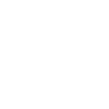
t = 0.00 s
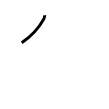
t = 1.00 s
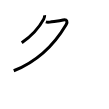
t = 2.00 s
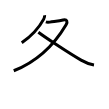
t = 3.00 s
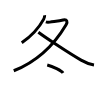
t = 4.00 s
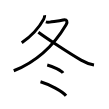
t = 5.00 s

The animated SVG that drew these frames (rendered in a browser with its animation timeline set to each time). Animation: 5 SMIL elements (animate=5); one cycle of 5.00 s.

<svg width="109px" height="109px" viewBox="0 0 px 109px" xmlns="http://www.w3.org/2000/svg" xmlns:xlink="http://www.w3.org/1999/xlink" xml:space="preserve" version="1.1"  baseProfile="full">
<path d="M44.62,15.25c0.14,1.46-0.19,2.53-0.9,3.84c-4.05,7.46-11.32,16.3-21.98,23.66" style="fill:none;stroke:black;stroke-width:3;opacity:0">
  <animate attributeType="CSS" attributeName="opacity" from="0" to="1" begin="0s" dur="1s" repeatCount="Indefinite" fill="freeze" />
</path>
<path d="M45.86,21.96c0.81,0.29,2.21,0.43,3.89,0.18c5.75-0.88,9.61-1.32,13.36-2.17c4.04-0.92,4.68,1.79,2.97,4.69C58.5,37.5,42.25,59.38,13.75,70.75" style="fill:none;stroke:black;stroke-width:3;opacity:0">
  <animate attributeType="CSS" attributeName="opacity" from="0" to="1" begin="1s" dur="1s" repeatCount="Indefinite" fill="freeze" />
</path>
<path d="M38.38,32.25c6.13,4.66,30.42,20.84,42.71,27.89c3.8,2.18,8.54,4.17,12.91,4.86" style="fill:none;stroke:black;stroke-width:3;opacity:0">
  <animate attributeType="CSS" attributeName="opacity" from="0" to="1" begin="2s" dur="1s" repeatCount="Indefinite" fill="freeze" />
</path>
<path d="M47.25,65c5.56,1.41,14.36,5.8,15.75,8" style="fill:none;stroke:black;stroke-width:3;opacity:0">
  <animate attributeType="CSS" attributeName="opacity" from="0" to="1" begin="3s" dur="1s" repeatCount="Indefinite" fill="freeze" />
</path>
<path d="M40.5,81.75c8.91,2.65,22.25,9.62,25.5,14" style="fill:none;stroke:black;stroke-width:3;opacity:0">
  <animate attributeType="CSS" attributeName="opacity" from="0" to="1" begin="4s" dur="1s" repeatCount="Indefinite" fill="freeze" />
</path>
</svg>
